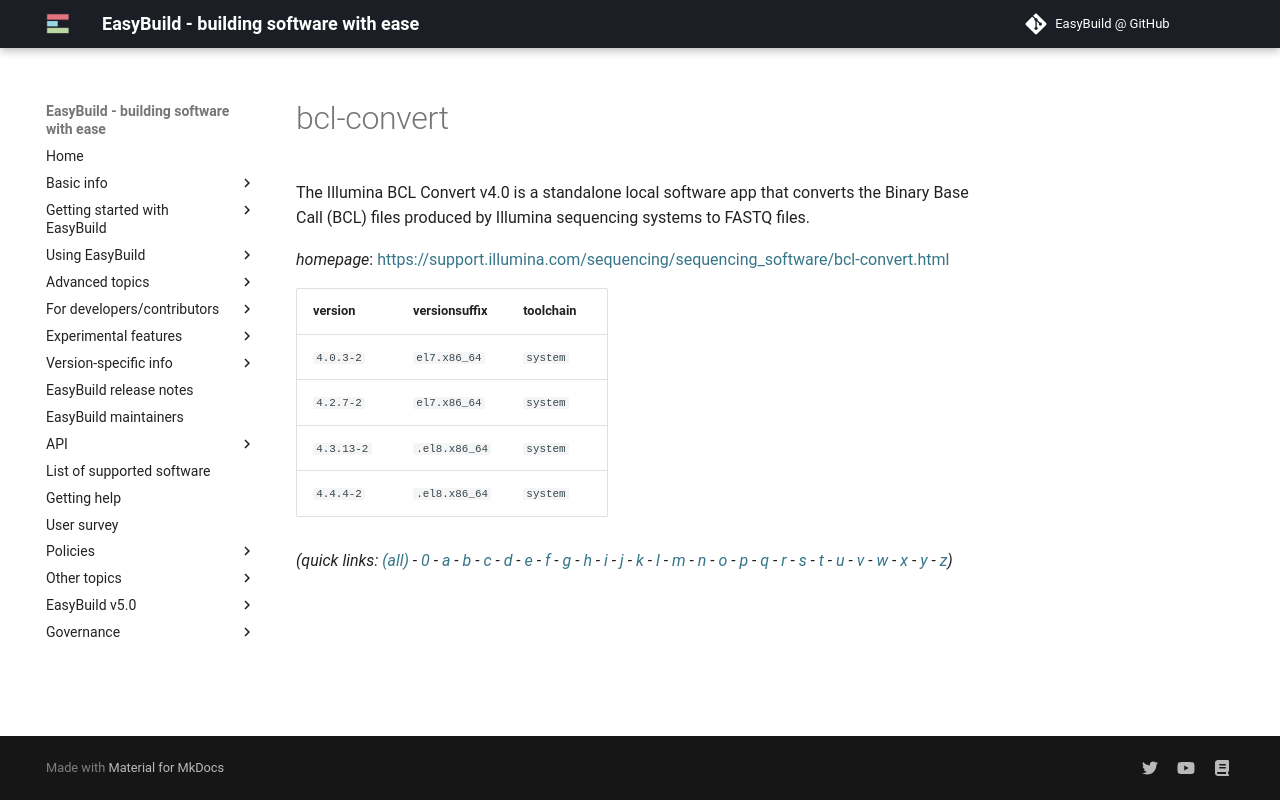

repository: easybuilders/easybuild-docs · page: version-specific/supported-software/b/bcl-convert/index.html · generator: mkdocs

---
search:
  boost: 0.5
---
# bcl-convert

The Illumina BCL Convert v4.0 is a standalone local software app that converts the  Binary Base Call (BCL) files produced by Illumina sequencing systems to FASTQ files.

*homepage*: <https://support.illumina.com/sequencing/sequencing_software/bcl-convert.html>

version | versionsuffix | toolchain
--------|---------------|----------
``4.0.3-2`` | ``el7.x86_64`` | ``system``
``4.2.7-2`` | ``el7.x86_64`` | ``system``
``4.3.13-2`` | ``.el8.x86_64`` | ``system``
``4.4.4-2`` | ``.el8.x86_64`` | ``system``


*(quick links: [(all)](../index.md) - [0](../0/index.md) - [a](../a/index.md) - [b](../b/index.md) - [c](../c/index.md) - [d](../d/index.md) - [e](../e/index.md) - [f](../f/index.md) - [g](../g/index.md) - [h](../h/index.md) - [i](../i/index.md) - [j](../j/index.md) - [k](../k/index.md) - [l](../l/index.md) - [m](../m/index.md) - [n](../n/index.md) - [o](../o/index.md) - [p](../p/index.md) - [q](../q/index.md) - [r](../r/index.md) - [s](../s/index.md) - [t](../t/index.md) - [u](../u/index.md) - [v](../v/index.md) - [w](../w/index.md) - [x](../x/index.md) - [y](../y/index.md) - [z](../z/index.md))*
